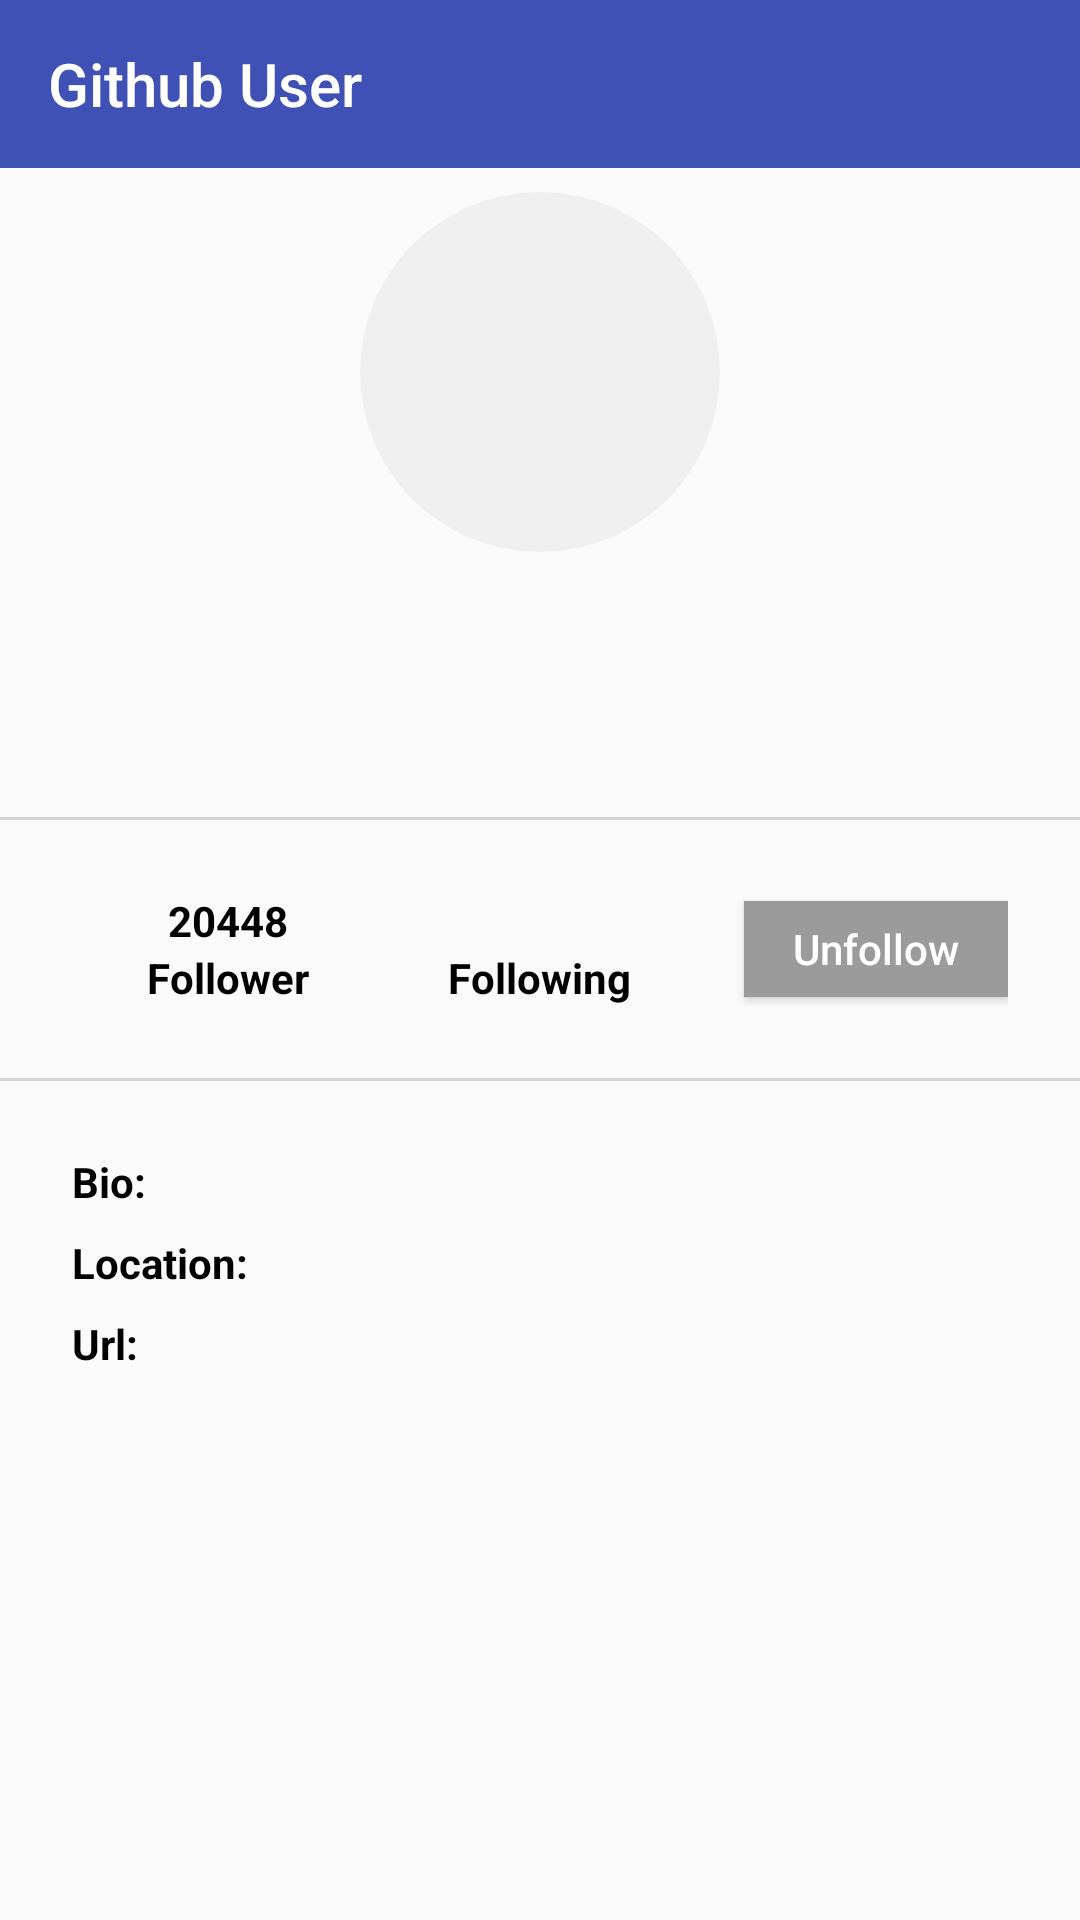

Android layout source for this screen:
<!-- AndroidManifest.xml: activity theme AppTheme.NoActionBar -->
<!-- res/layout/activity_profile.xml -->
<?xml version="1.0" encoding="utf-8"?>
<layout xmlns:android="http://schemas.android.com/apk/res/android"
    xmlns:app="http://schemas.android.com/apk/res-auto">

    <LinearLayout
        android:layout_width="match_parent"
        android:layout_height="match_parent"
        android:orientation="vertical">

        <android.support.v7.widget.Toolbar
            android:id="@+id/toolbar"
            android:layout_width="match_parent"
            android:layout_height="?attr/actionBarSize"
            android:background="?attr/colorPrimary"
            app:popupTheme="@style/AppTheme.PopupOverlay"
            app:theme="@style/ThemeOverlay.AppCompat.Dark.ActionBar"
            app:title="@string/main_title" />

        <ImageView
            android:id="@+id/ivUser"
            android:layout_width="@dimen/dp_120"
            android:layout_height="@dimen/dp_120"
            android:layout_alignParentLeft="true"
            android:layout_gravity="center_horizontal"
            android:layout_marginTop="@dimen/dp_8"
            android:adjustViewBounds="true"
            android:background="@drawable/bg_round_gray_light"
            android:padding="@dimen/dp_1" />

        <TextView
            android:id="@+id/tvName"
            android:layout_width="wrap_content"
            android:layout_height="wrap_content"
            android:layout_gravity="center_horizontal"
            android:layout_marginTop="@dimen/dp_8"
            android:textAppearance="@android:style/TextAppearance.DeviceDefault.Large"
            android:textStyle="bold" />

        <TextView
            android:id="@+id/tvLogin"
            style="@style/Text.Medium.Bold.Black.SingleLine"
            android:layout_width="wrap_content"
            android:layout_height="wrap_content"
            android:layout_gravity="center_horizontal"
            android:layout_marginTop="@dimen/dp_8" />

        <View
            android:layout_width="match_parent"
            android:layout_height="1dp"
            android:layout_marginTop="@dimen/dp_24"
            android:background="@color/divider" />

        <LinearLayout
            android:layout_width="match_parent"
            android:layout_height="wrap_content"
            android:orientation="horizontal"
            android:padding="@dimen/dp_24"
            android:weightSum="3">

            <LinearLayout
                android:layout_width="match_parent"
                android:layout_height="match_parent"
                android:layout_weight="1"
                android:gravity="center"
                android:orientation="vertical">

                <TextView
                    android:id="@+id/tvFollower"
                    style="@style/Text.Medium.Bold.Black.SingleLine"
                    android:layout_width="wrap_content" android:text="20448"
                    android:layout_height="wrap_content" />

                <TextView
                    style="@style/Text.Medium.Bold.Black"
                    android:layout_width="wrap_content"
                    android:layout_height="wrap_content"
                    android:text="@string/profile_follower" />
            </LinearLayout>

            <LinearLayout
                android:layout_width="match_parent"
                android:layout_height="match_parent"
                android:layout_weight="1"
                android:gravity="center"
                android:orientation="vertical">

                <TextView
                    android:id="@+id/tvFollowing"
                    style="@style/Text.Medium.Bold.Black.SingleLine"
                    android:layout_width="wrap_content"
                    android:layout_height="wrap_content"
                    android:textStyle="bold" />

                <TextView
                    style="@style/Text.Medium.Bold.Black"
                    android:layout_width="wrap_content"
                    android:layout_height="wrap_content"
                    android:text="@string/profile_following"
                    android:textStyle="bold" />
            </LinearLayout>

            <LinearLayout
                android:layout_width="match_parent"
                android:layout_height="match_parent"
                android:layout_weight="1"
                android:gravity="center"
                android:orientation="vertical">

                <ToggleButton
                    android:id="@+id/tbFollow"
                    android:layout_width="wrap_content"
                    android:layout_height="@dimen/dp_32"
                    android:layout_marginLeft="@dimen/dp_16"
                    android:background="@drawable/selector_tb_follow"
                    android:textAllCaps="false"
                    android:textColor="@color/white"
                    android:textOff="@string/unfollow"
                    android:textOn="@string/follow" />
            </LinearLayout>
        </LinearLayout>

        <View
            android:layout_width="match_parent"
            android:layout_height="1dp"
            android:background="@color/divider" />

        <LinearLayout
            android:layout_width="match_parent"
            android:layout_height="wrap_content"
            android:layout_marginLeft="@dimen/dp_24"
            android:layout_marginRight="@dimen/dp_24"
            android:layout_marginTop="@dimen/dp_24">

            <TextView
                style="@style/Text.Medium.Bold.Black"
                android:layout_width="wrap_content"
                android:layout_height="wrap_content"
                android:text="@string/profile_bio" />

            <TextView
                android:id="@+id/tvBio"
                style="@style/Text.Medium.Bold.Black"
                android:layout_width="wrap_content"
                android:layout_height="wrap_content"
                android:layout_marginLeft="@dimen/dp_16" />
        </LinearLayout>

        <LinearLayout
            android:layout_width="match_parent"
            android:layout_height="wrap_content"
            android:layout_marginLeft="@dimen/dp_24"
            android:layout_marginRight="@dimen/dp_24"
            android:layout_marginTop="@dimen/dp_8">

            <TextView
                style="@style/Text.Medium.Bold.Black"
                android:layout_width="wrap_content"
                android:layout_height="wrap_content"
                android:text="@string/profile_location" />

            <TextView
                android:id="@+id/tvLocation"
                style="@style/Text.Medium.Bold.Black.SingleLine"
                android:layout_width="wrap_content"
                android:layout_height="wrap_content"
                android:layout_marginLeft="@dimen/dp_16" />
        </LinearLayout>

        <LinearLayout
            android:layout_width="match_parent"
            android:layout_height="wrap_content"
            android:layout_marginLeft="@dimen/dp_24"
            android:layout_marginRight="@dimen/dp_24"
            android:layout_marginTop="@dimen/dp_8">

            <TextView
                style="@style/Text.Medium.Bold.Black"
                android:layout_width="wrap_content"
                android:layout_height="wrap_content"
                android:text="@string/profile_url" />

            <TextView
                android:id="@+id/tvUrl"
                style="@style/Text.Medium.Bold.Black.SingleLine"
                android:layout_width="wrap_content"
                android:layout_height="wrap_content"
                android:layout_marginLeft="@dimen/dp_16" />
        </LinearLayout>

    </LinearLayout>
</layout>
<!-- resources referenced by this layout -->
<resources>
  <color name="divider">#d4d4d4</color>
  <color name="white">#fff</color>
  <dimen name="dp_1">1dp</dimen>
  <dimen name="dp_120">120dp</dimen>
  <dimen name="dp_16">8dp</dimen>
  <dimen name="dp_24">24dp</dimen>
  <dimen name="dp_32">32dp</dimen>
  <dimen name="dp_8">8dp</dimen>
  <!-- drawable bg_round_gray_light (drawable) -->
  <?xml version="1.0" encoding="utf-8"?>
  <shape xmlns:android="http://schemas.android.com/apk/res/android"
      android:shape="oval">
      <solid android:color="@color/gray_light" />
      <padding
          android:bottom="-3dip"
          android:left="-3dip"
          android:right="-3dip"
          android:top="-3dip" />
  </shape>
  <!-- drawable selector_tb_follow (drawable) -->
  <?xml version="1.0" encoding="utf-8"?>
  <selector xmlns:android="http://schemas.android.com/apk/res/android">
      <item android:drawable="@color/follow" android:state_checked="true" />
      <item android:drawable="@color/unfollow" />
  </selector>
  <string name="follow">Follow</string>
  <string name="main_title">Github User</string>
  <string name="profile_bio">Bio:</string>
  <string name="profile_follower">Follower</string>
  <string name="profile_following">Following</string>
  <string name="profile_location">Location:</string>
  <string name="profile_url">Url:</string>
  <string name="unfollow">Unfollow</string>
  <style name="AppTheme.PopupOverlay" parent="ThemeOverlay.AppCompat.Light" />
  <style name="Text.Medium.Bold.Black" parent="TextAppearance.AppCompat">
          <item name="android:textColor">@color/black</item>
          <item name="android:textStyle">bold</item>
      </style>
  <style name="Text.Medium.Bold.Black.SingleLine" parent="TextAppearance.AppCompat">
          <item name="android:textColor">@color/black</item>
          <item name="android:textStyle">bold</item>
          <item name="android:lines">1</item>
          <item name="android:maxLines">1</item>
          <item name="android:minLines">1</item>
      </style>
  <style name="AppTheme.NoActionBar">
          <item name="windowActionBar">false</item>
          <item name="windowNoTitle">true</item>
      </style>
  <color name="gray_light">#EFEFEF</color>
  <color name="follow">#78c419</color>
  <color name="unfollow">#9b9b9b</color>
  <color name="black">#000</color>
</resources>
